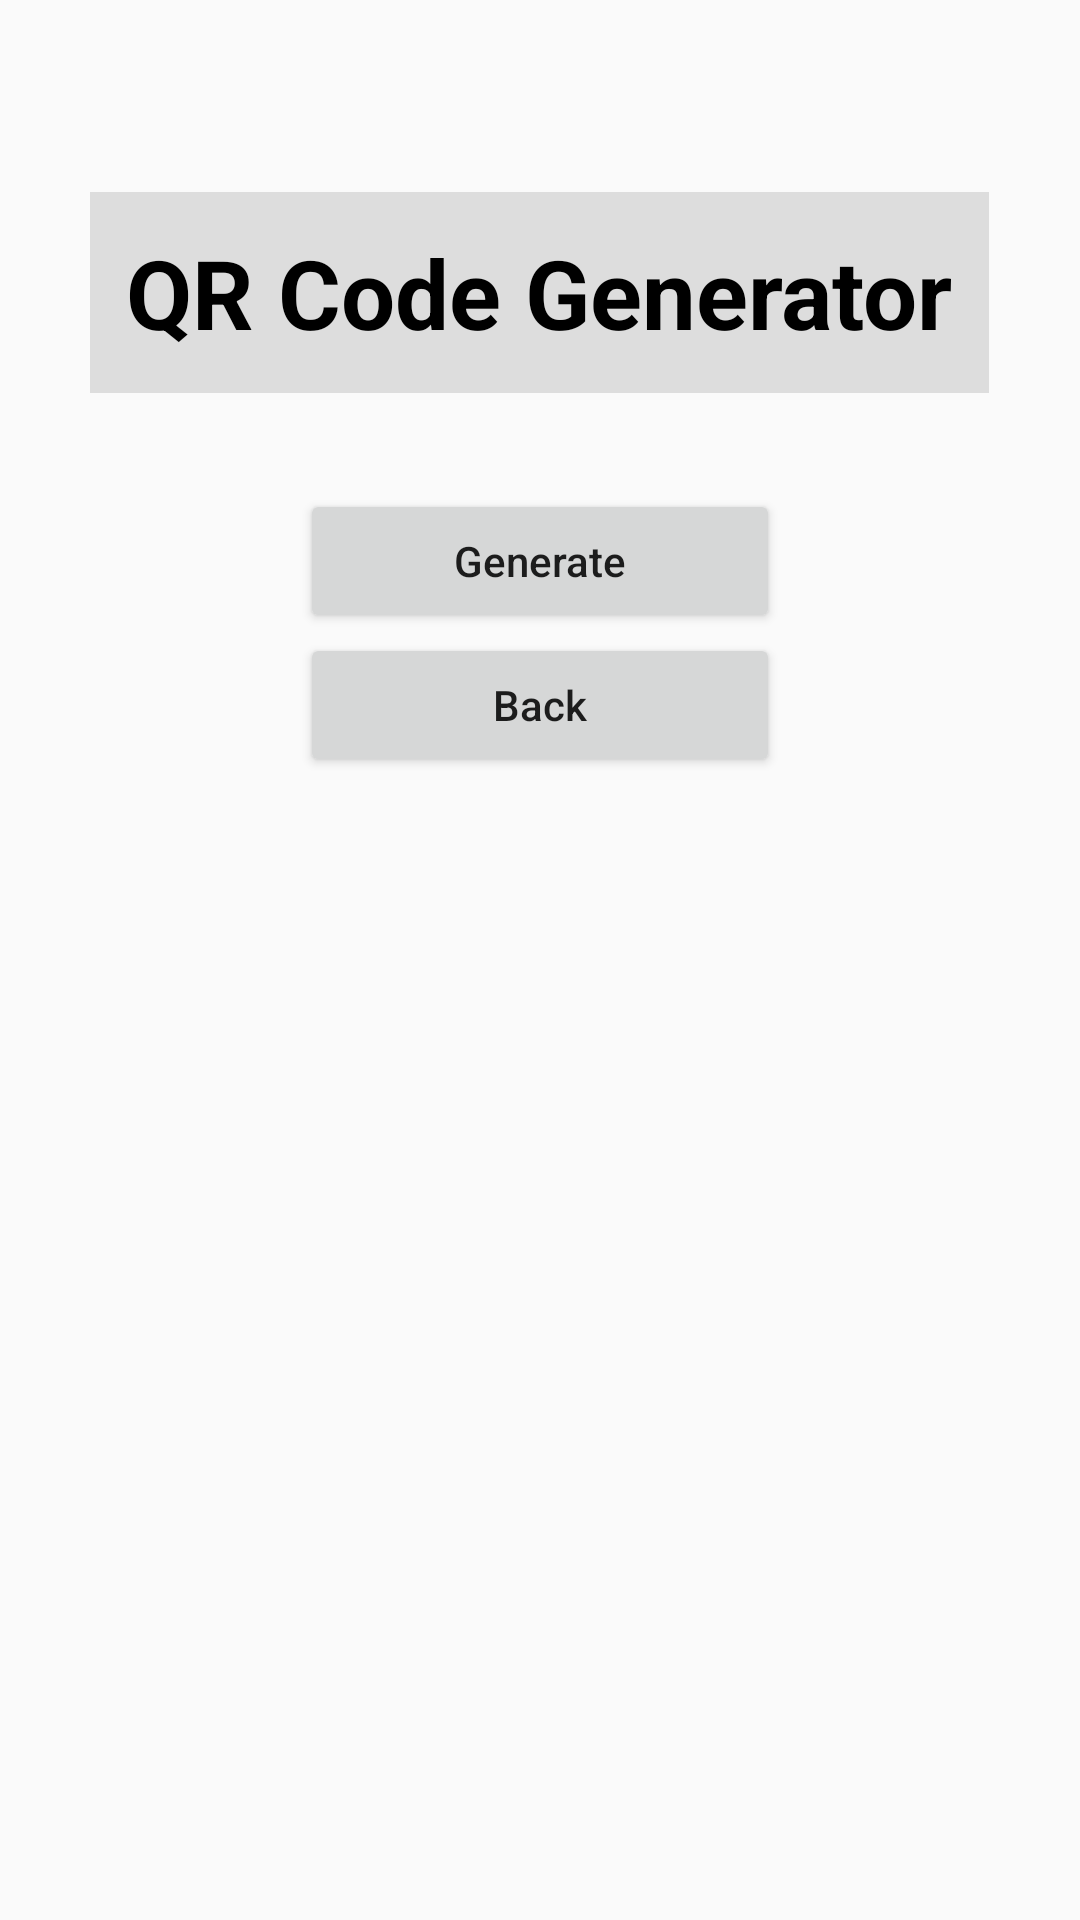

This screen was rendered from an Android layout file. Write that file and the resources it references.
<!-- AndroidManifest.xml: application theme AppThemenotitle -->
<!-- res/layout/activity_4.xml -->
<?xml version="1.0" encoding="utf-8"?>

<RelativeLayout xmlns:android="http://schemas.android.com/apk/res/android"
    xmlns:app="http://schemas.android.com/apk/res-auto"
    xmlns:tools="http://schemas.android.com/tools"
    android:layout_width="match_parent"
    android:layout_height="match_parent"
    tools:context=".Activity4">

    <ImageView
        android:layout_width="match_parent"
        android:layout_height="match_parent"
        android:background="@drawable/androidbackground"
        android:scaleX="2.5"/>
    <TextView
        android:id="@+id/TextView_QrCode"
        android:layout_alignParentTop="true"
        android:layout_centerHorizontal="true"
        android:text="QR Code Generator"
        android:textSize="32sp"
        android:textStyle="bold"
        android:textColor="@color/colorBlack"
        android:layout_marginTop="64dp"
        android:layout_marginBottom="32dp"
        android:padding="12dp"
        android:background="@color/colorGray"
        android:layout_width="wrap_content"
        android:layout_height="wrap_content"/>
    <Button
        android:id="@+id/Button_Generate"
        android:layout_width="160dp"
        android:layout_height="wrap_content"
        android:layout_below="@id/TextView_QrCode"
        android:layout_centerHorizontal="true"
        android:text="Generate"
        android:textAllCaps="false"/>
    <Button
        android:id="@+id/Button_Back"
        android:layout_below="@id/Button_Generate"
        android:layout_width="160dp"
        android:layout_height="wrap_content"
        android:layout_centerInParent="true"
        android:text="Back"
        android:textAllCaps="false"/>
    <ImageView
        android:id="@+id/ImageView_QrCode"
        android:layout_width="240dp"
        android:layout_height="240dp"
        android:layout_centerHorizontal="true"
        android:layout_alignParentBottom="true"
        android:layout_marginBottom="36dp"/>

</RelativeLayout>
<!-- resources referenced by this layout -->
<resources>
  <color name="colorBlack">#000000</color>
  &gt;
  <color name="colorGray">#DDDDDD</color>
  <style name="AppThemenotitle" parent="AppTheme">
          <item name="android:windowNoTitle">true</item>
      </style>
  <style name="AppTheme" parent="Theme.AppCompat.Light.NoActionBar">
          
          <item name="colorPrimary">@color/colorPrimary</item>
          <item name="colorPrimaryDark">@color/colorPrimaryDark</item>
          <item name="colorAccent">@color/colorAccent</item>
      </style>
  <color name="colorPrimary">#008577</color>
  <color name="colorPrimaryDark">#00574B</color>
  <color name="colorAccent">#D81B60</color>
</resources>
